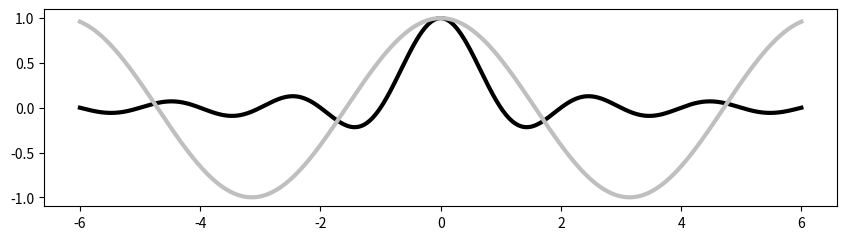

The script that saved this image:
import numpy as np
import matplotlib.pyplot as plt

X = np.linspace(-6, 6, 1024)
Y1, Y2 = np.sinc(X), np.cos(X)

plt.figure(figsize=(10.24, 2.56))

plt.plot(X, Y1, c='k', lw = 3.)
plt.plot(X, Y2, c='.75', lw = 3.)

plt.show()